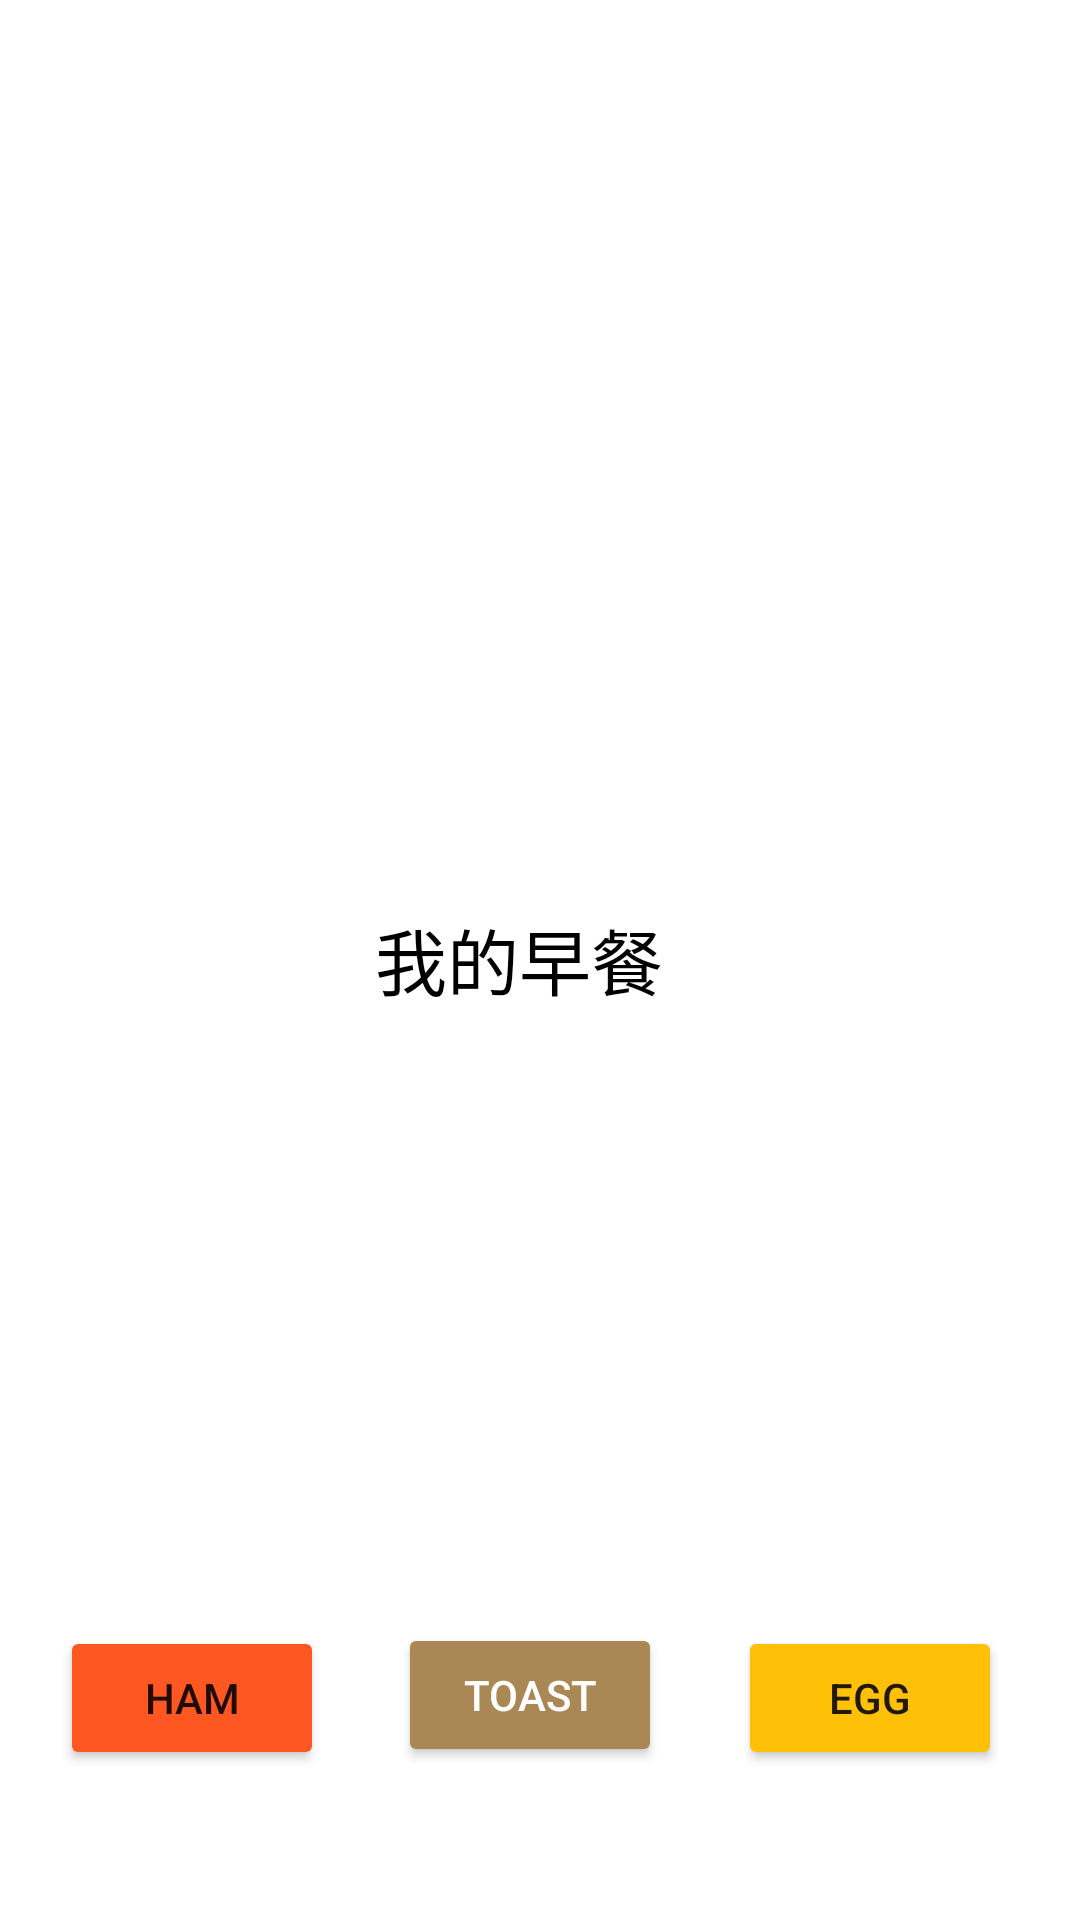

The Android layout XML behind this screen, and the referenced resources:
<!-- AndroidManifest.xml: application theme Theme.MyApplication -->
<!-- res/layout/activity_main.xml -->
<?xml version="1.0" encoding="utf-8"?>
<androidx.constraintlayout.widget.ConstraintLayout xmlns:android="http://schemas.android.com/apk/res/android"
    xmlns:app="http://schemas.android.com/apk/res-auto"
    xmlns:tools="http://schemas.android.com/tools"
    android:layout_width="match_parent"
    android:layout_height="match_parent"
    android:background="@color/white"
    tools:context=".MainActivity">

    <TextView
        android:id="@+id/textView"
        android:layout_width="wrap_content"
        android:layout_height="wrap_content"
        android:text="@string/breakfast"
        android:textAppearance="@style/TextAppearance.AppCompat.Medium"
        android:textColor="@color/black"
        android:textSize="24sp"
        app:layout_constraintBottom_toBottomOf="parent"
        app:layout_constraintHorizontal_bias="0.473"
        app:layout_constraintLeft_toLeftOf="parent"
        app:layout_constraintRight_toRightOf="parent"
        app:layout_constraintTop_toTopOf="parent"
        app:layout_constraintVertical_bias="0.499"
        tools:ignore="HardcodedText" />

    <Button
        android:id="@+id/left"
        android:layout_width="wrap_content"
        android:layout_height="wrap_content"
        android:layout_marginStart="20dp"
        android:layout_marginBottom="50dp"
        android:backgroundTint="#FF5722"
        android:text="@string/ham"
        app:layout_constraintBottom_toBottomOf="parent"
        app:layout_constraintStart_toStartOf="parent" />

    <Button
        android:id="@+id/right"
        android:layout_width="wrap_content"
        android:layout_height="wrap_content"
        android:layout_marginEnd="26dp"
        android:layout_marginBottom="50dp"
        android:backgroundTint="#FFC107"
        android:text="@string/egg"
        app:layout_constraintBottom_toBottomOf="parent"
        app:layout_constraintEnd_toEndOf="parent" />

    <Button
        android:id="@+id/mid"
        android:layout_width="wrap_content"
        android:layout_height="wrap_content"
        android:layout_marginStart="50dp"
        android:layout_marginEnd="51dp"
        android:layout_marginBottom="51dp"
        android:backgroundTint="#AA8855"
        android:text="@string/toast"
        android:textColor="#FFFFFF"
        app:layout_constraintBottom_toBottomOf="parent"
        app:layout_constraintEnd_toStartOf="@+id/right"
        app:layout_constraintStart_toEndOf="@+id/left" />

</androidx.constraintlayout.widget.ConstraintLayout>
<!-- resources referenced by this layout -->
<resources>
  <color name="black">#FF000000</color>
  <color name="white">#FFFFFFFF</color>
  <string name="breakfast">我的早餐</string>
  <string name="egg">egg</string>
  <string name="ham">ham</string>
  <string name="toast">toast</string>
  <style name="Theme.MyApplication" parent="Theme.MaterialComponents.DayNight.DarkActionBar">
          <item name="windowNoTitle">true</item>
          <item name="android:windowNoTitle">true</item>
          
          <item name="colorPrimary">#AA5F1C</item>
          <item name="colorPrimaryVariant">@color/purple_700</item>
          <item name="colorOnPrimary">@color/white</item>
          
          <item name="colorSecondary">@color/teal_200</item>
          <item name="colorSecondaryVariant">@color/teal_700</item>
          <item name="colorOnSecondary">@color/black</item>
  
          
          <item name="android:statusBarColor" tools:targetApi="l">?attr/colorPrimaryVariant</item>
          
  
          <item name="android:windowActivityTransitions">true</item>
  
          <item name="android:windowAnimationStyle">@style/Animation.Activity.Transition</item>
      </style>
  <color name="purple_700">#FF3700B3</color>
  <color name="teal_200">#FF03DAC5</color>
  <color name="teal_700">#FF018786</color>
  <style name="Animation.Activity.Transition" parent="android:Animation.Translucent">
      <item name="android:activityOpenEnterAnimation">@anim/fragment_open_enter</item>
      <item name="android:activityOpenExitAnimation">@anim/fragment_open_exit</item>
      <item name="android:activityCloseEnterAnimation">@anim/fragment_close_enter</item>
      <item name="android:activityCloseExitAnimation">@anim/fragment_close_exit</item>
  </style>
</resources>
